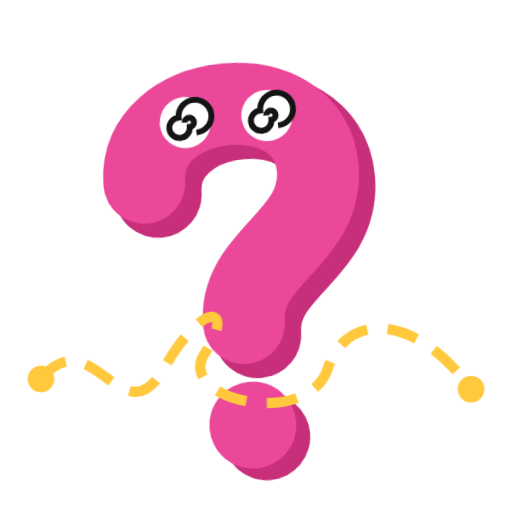
t = 0.00 s
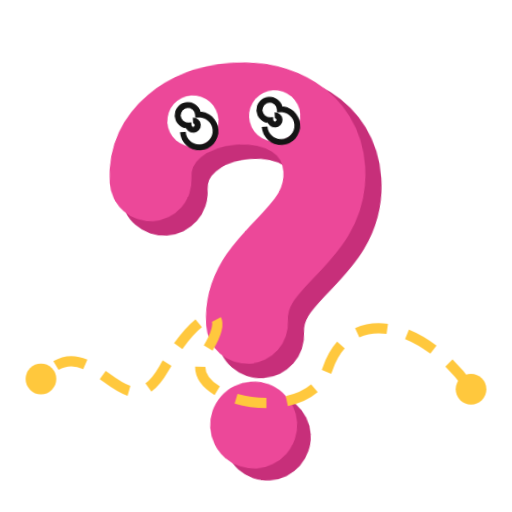
t = 0.28 s
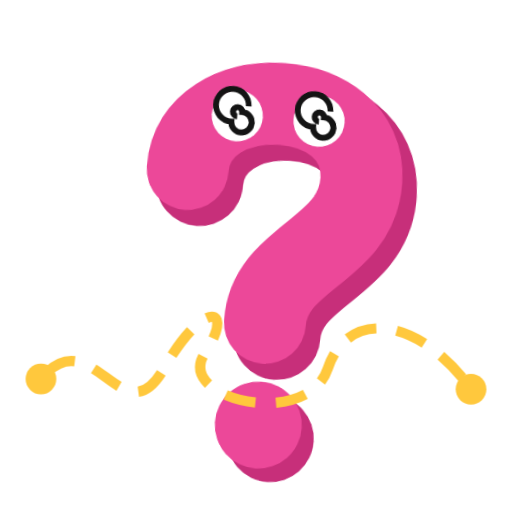
t = 0.83 s
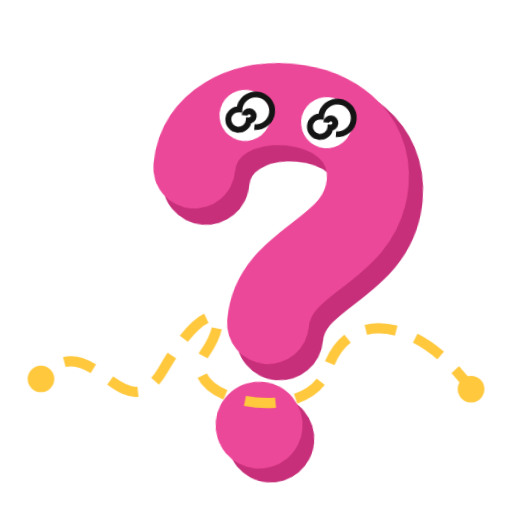
t = 1.10 s
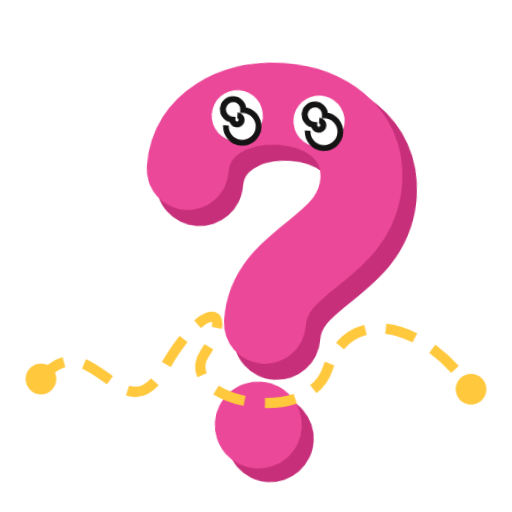
t = 1.38 s
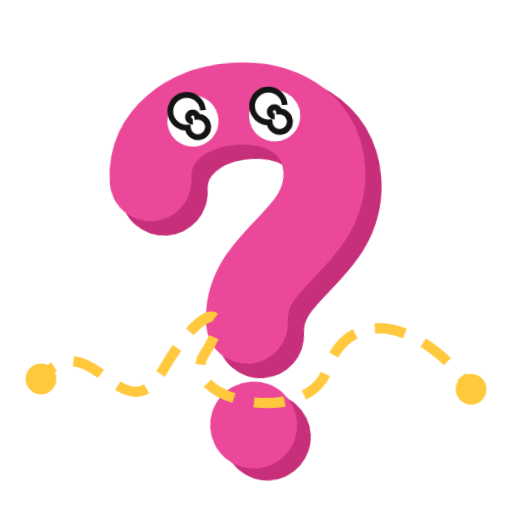
t = 1.93 s

The animated SVG that drew these frames (rendered in a browser with its animation timeline set to each time). Animation: 4 CSS @keyframes rules; one cycle of 2.20 s, repeats indefinitely.

<svg xmlns="http://www.w3.org/2000/svg" viewBox="0 0 100 100" width="200" height="200" aria-label="논리 착시형">
<!-- 논리 착시형 · 다믿어? 수사 일지 캐릭터 모션 -->
<style>.log-sp{animation:log-sp 1.1s linear infinite}
@keyframes log-sp{to{transform:rotate(360deg)}}
.log-bd{animation:log-bd 2.2s ease-in-out infinite;transform-origin:50px 90px}
@keyframes log-bd{0%,100%{transform:rotate(-5deg)}50%{transform:rotate(5deg)}}
.log-yn{stroke-dasharray:6 4;animation:log-yn 1.4s linear infinite}
@keyframes log-yn{to{stroke-dashoffset:-20}}
.log-pn{animation:log-pn 1.1s ease-in-out infinite}
@keyframes log-pn{0%,100%{r:2.6}50%{r:3.4}}</style>
<g class="log-bd"><path d="M33 34C33 16 67 15 67 34C67 48 50 50 50 63" stroke="#C72F7A" stroke-width="17" fill="none" stroke-linecap="round" transform="translate(2.5 2.5)"/>
    <path d="M33 34C33 16 67 15 67 34C67 48 50 50 50 63" stroke="#EC4899" stroke-width="16" fill="none" stroke-linecap="round"/>
    <circle cx="52.5" cy="85.5" r="8.5" fill="#C72F7A"/><circle cx="50" cy="83" r="8.5" fill="#EC4899"/><circle cx="42" cy="23" r="5" fill="#fff"/><g class="log-sp" style="transform-origin:42px 23px"><path d="M42 23m-.1 0a.9.9 0 1 1 .9.9a2 2 0 1 1-2-2a3.2 3.2 0 1 1 3.2 3.2" stroke="#141414" stroke-width="1.15" fill="none"/></g><circle cx="58" cy="23" r="5" fill="#fff"/><g class="log-sp" style="transform-origin:58px 23px"><path d="M58 23m-.1 0a.9.9 0 1 1 .9.9a2 2 0 1 1-2-2a3.2 3.2 0 1 1 3.2 3.2" stroke="#141414" stroke-width="1.15" fill="none"/></g></g>
<path class="log-yn" d="M8 74C18 62 24 86 32 72S46 60 40 69 60 84 64 72 82 62 92 76" stroke="#FFC83D" stroke-width="2" fill="none"/>
<circle class="log-pn" cx="8" cy="74" r="2.6" fill="#FFC83D"/><circle class="log-pn" cx="92" cy="76" r="2.6" fill="#FFC83D"/>
</svg>
